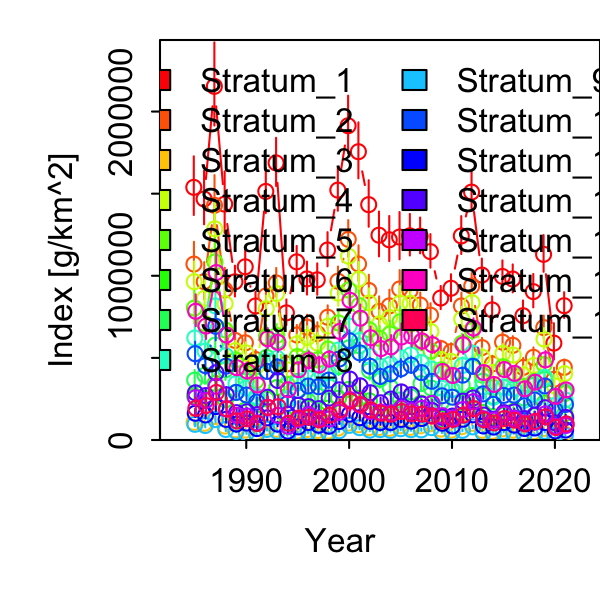

Values plotted in this chart, from the file beside it:
Category, Time, Stratum, Units, Estimate, Std. Error for Estimate, Std. Error for ln(Estimate)
1, 1985, Stratum_1, [g/km^2], 1538455, 178201, 0.1158
1, 1986, Stratum_1, [g/km^2], 1467713, 163033, 0.1111
1, 1987, Stratum_1, [g/km^2], 2153336, 252690, 0.1173
1, 1988, Stratum_1, [g/km^2], 1436358, 186741, 0.13
1, 1989, Stratum_1, [g/km^2], 963184, 93965, 0.09756
1, 1990, Stratum_1, [g/km^2], 1054740, 113277, 0.1074
1, 1991, Stratum_1, [g/km^2], 816048, 82538, 0.1011
1, 1992, Stratum_1, [g/km^2], 1513626, 137738, 0.091
1, 1993, Stratum_1, [g/km^2], 1687245, 146400, 0.08677
1, 1994, Stratum_1, [g/km^2], 774107, 77737, 0.1004
1, 1995, Stratum_1, [g/km^2], 1084764, 92844, 0.08559
1, 1996, Stratum_1, [g/km^2], 980922, 100256, 0.1022
1, 1997, Stratum_1, [g/km^2], 975481, 95355, 0.09775
1, 1998, Stratum_1, [g/km^2], 1156930, 103750, 0.08968
1, 1999, Stratum_1, [g/km^2], 1521641, 131066, 0.08613
1, 2000, Stratum_1, [g/km^2], 1913706, 174759, 0.09132
1, 2001, Stratum_1, [g/km^2], 1755460, 170298, 0.09701
1, 2002, Stratum_1, [g/km^2], 1433096, 141429, 0.09869
1, 2003, Stratum_1, [g/km^2], 1247131, 136255, 0.1093
1, 2004, Stratum_1, [g/km^2], 1219109, 137033, 0.1124
1, 2005, Stratum_1, [g/km^2], 1235862, 143611, 0.1162
1, 2006, Stratum_1, [g/km^2], 1243555, 126363, 0.1016
1, 2007, Stratum_1, [g/km^2], 1240854, 108910, 0.08777
1, 2008, Stratum_1, [g/km^2], 1147004, 101992, 0.08892
1, 2009, Stratum_1, [g/km^2], 864508, 70564, 0.08162
1, 2010, Stratum_1, [g/km^2], 923863, 81759, 0.0885
1, 2011, Stratum_1, [g/km^2], 1242554, 115323, 0.09281
1, 2012, Stratum_1, [g/km^2], 1509606, 119056, 0.07887
1, 2013, Stratum_1, [g/km^2], 1004378, 95557, 0.09514
1, 2014, Stratum_1, [g/km^2], 792220, 78066, 0.09854
1, 2015, Stratum_1, [g/km^2], 995854, 93269, 0.09366
1, 2016, Stratum_1, [g/km^2], 980213, 85058, 0.08678
1, 2017, Stratum_1, [g/km^2], 756828, 87426, 0.1155
1, 2018, Stratum_1, [g/km^2], 903627, 101384, 0.1122
1, 2019, Stratum_1, [g/km^2], 1130565, 111642, 0.09875
1, 2020, Stratum_1, [g/km^2], 590028, 110115, 0.1866
1, 2021, Stratum_1, [g/km^2], 817791, 78310, 0.09576
1, 1985, Stratum_2, [g/km^2], 1071194, 127902, 0.1194
1, 1986, Stratum_2, [g/km^2], 964153, 112247, 0.1164
1, 1987, Stratum_2, [g/km^2], 1429056, 173134, 0.1212
1, 1988, Stratum_2, [g/km^2], 914472, 125251, 0.137
1, 1989, Stratum_2, [g/km^2], 606444, 61597, 0.1016
1, 1990, Stratum_2, [g/km^2], 591826, 66233, 0.1119
1, 1991, Stratum_2, [g/km^2], 489802, 53587, 0.1094
1, 1992, Stratum_2, [g/km^2], 877097, 82348, 0.09389
1, 1993, Stratum_2, [g/km^2], 956300, 87168, 0.09115
1, 1994, Stratum_2, [g/km^2], 462680, 49738, 0.1075
1, 1995, Stratum_2, [g/km^2], 639567, 58258, 0.09109
1, 1996, Stratum_2, [g/km^2], 687292, 71693, 0.1043
1, 1997, Stratum_2, [g/km^2], 647661, 65504, 0.1011
1, 1998, Stratum_2, [g/km^2], 747574, 68975, 0.09227
1, 1999, Stratum_2, [g/km^2], 966905, 85672, 0.0886
1, 2000, Stratum_2, [g/km^2], 1221851, 111644, 0.09137
1, 2001, Stratum_2, [g/km^2], 1071514, 108193, 0.101
1, 2002, Stratum_2, [g/km^2], 910393, 91166, 0.1001
1, 2003, Stratum_2, [g/km^2], 783035, 86613, 0.1106
1, 2004, Stratum_2, [g/km^2], 816634, 92993, 0.1139
1, 2005, Stratum_2, [g/km^2], 920092, 107985, 0.1174
1, 2006, Stratum_2, [g/km^2], 909174, 93802, 0.1032
1, 2007, Stratum_2, [g/km^2], 822310, 72123, 0.08771
... 495 more rows
